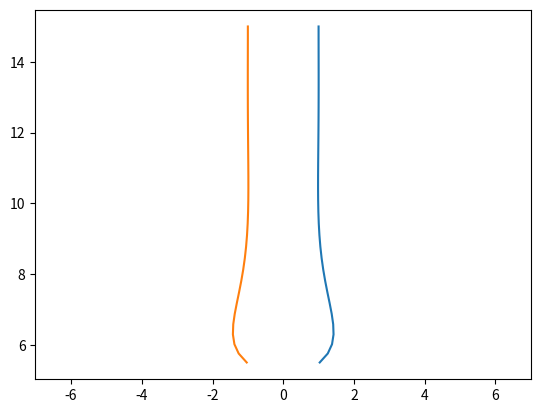

Source code (Python):
x = [1.03218082032235,1.26018637739374,1.38063003727232,1.42324806118111,1.41327499388745,1.37113918848456,1.31247348702271,1.24853139592451,1.18684815611236,1.13198089354711,1.08622281614545,1.05023918121865,1.02360394522028,1.00523208235747,0.99371115522415,0.987541114476129,0.985294876641718,0.985714186441856,0.987755710829524,0.990601462244802,0.993645918946926,0.996470000766933,0.998809750851346,1.00052538122294,1.00157443652932,1.00199122846472,1.00187336928667,1.0013751850073,1.00070690658477,1.00013772759453,1,]
y = [5.49688013784374,5.75077526741309,6.01353638351252,6.29037095763443,6.57754143334891,6.87289437046759,7.17559153697604,7.48508487219113,7.80062008067338,8.12116625865856,8.44554126835769,8.77257662239664,9.10124541868844,9.43073098928156,9.76044236545922,10.0899937772331,10.4191660434689,10.7478634043873,11.0760740047836,11.4038378779307,11.7312232108133,12.0583101095971,12.3851803072041,12.7119114367475,13.0385742783519,13.3652318843935,13.6919396417827,14.0187454978906,14.3456901597504,14.672809788711,15,]
from matplotlib import pyplot as plt
from numpy import *
x = matrix(x)
y = matrix(y)
xmin = -matrix(x)
y = matrix(y)
plt.plot(x.T, y.T,'-')
plt.plot(xmin.T, y.T,'-')
plt.axis('equal')
plt.show()
